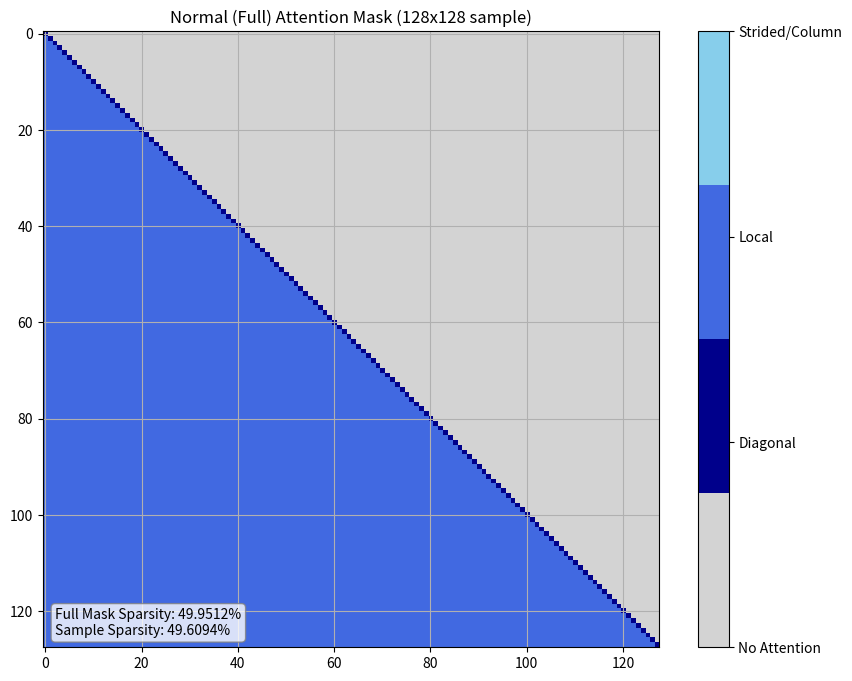
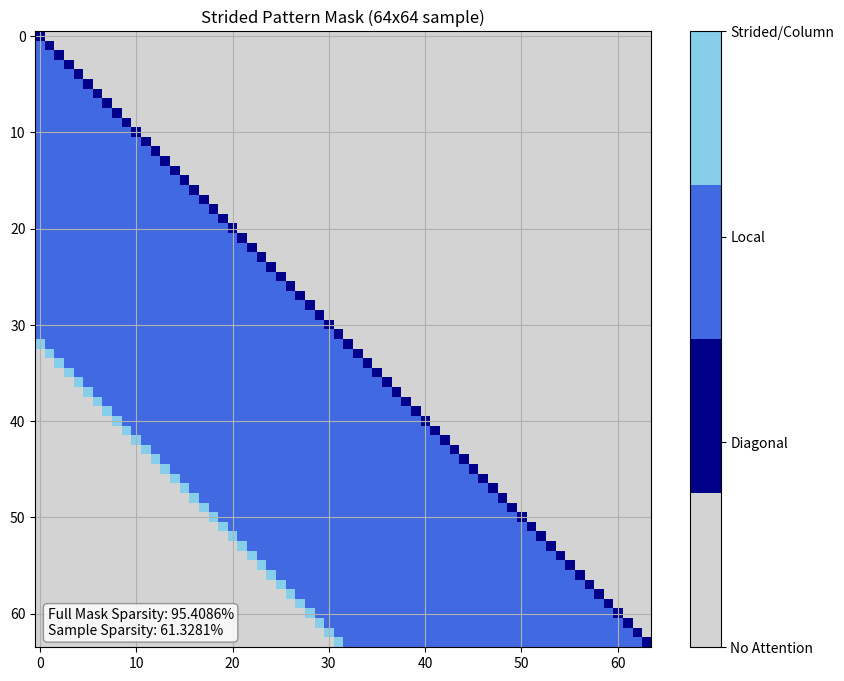
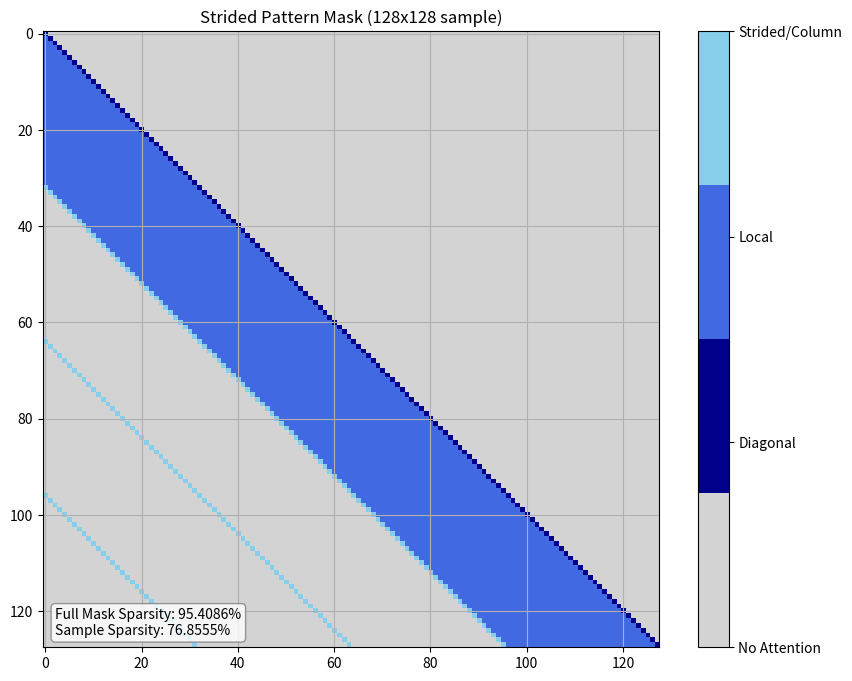
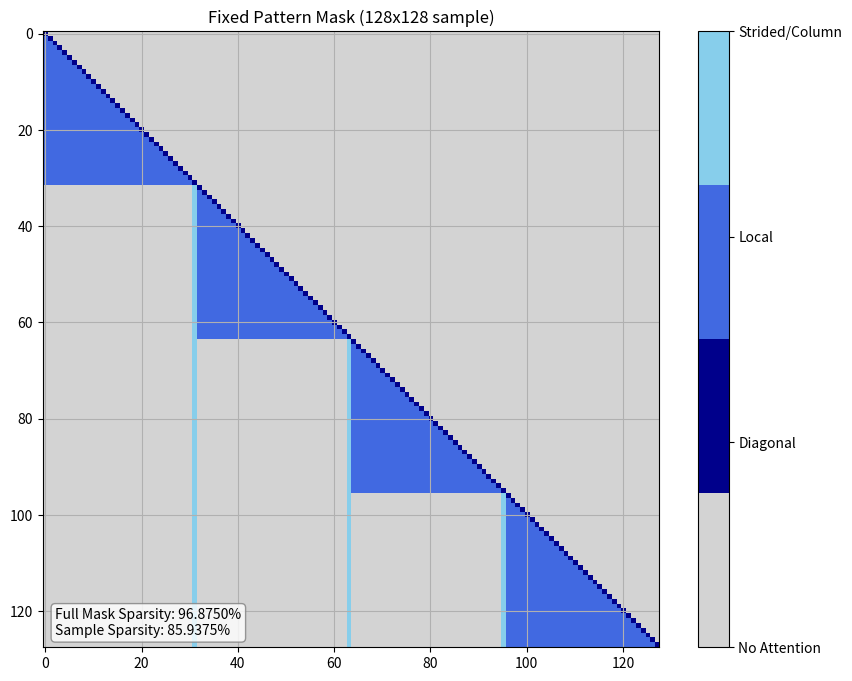
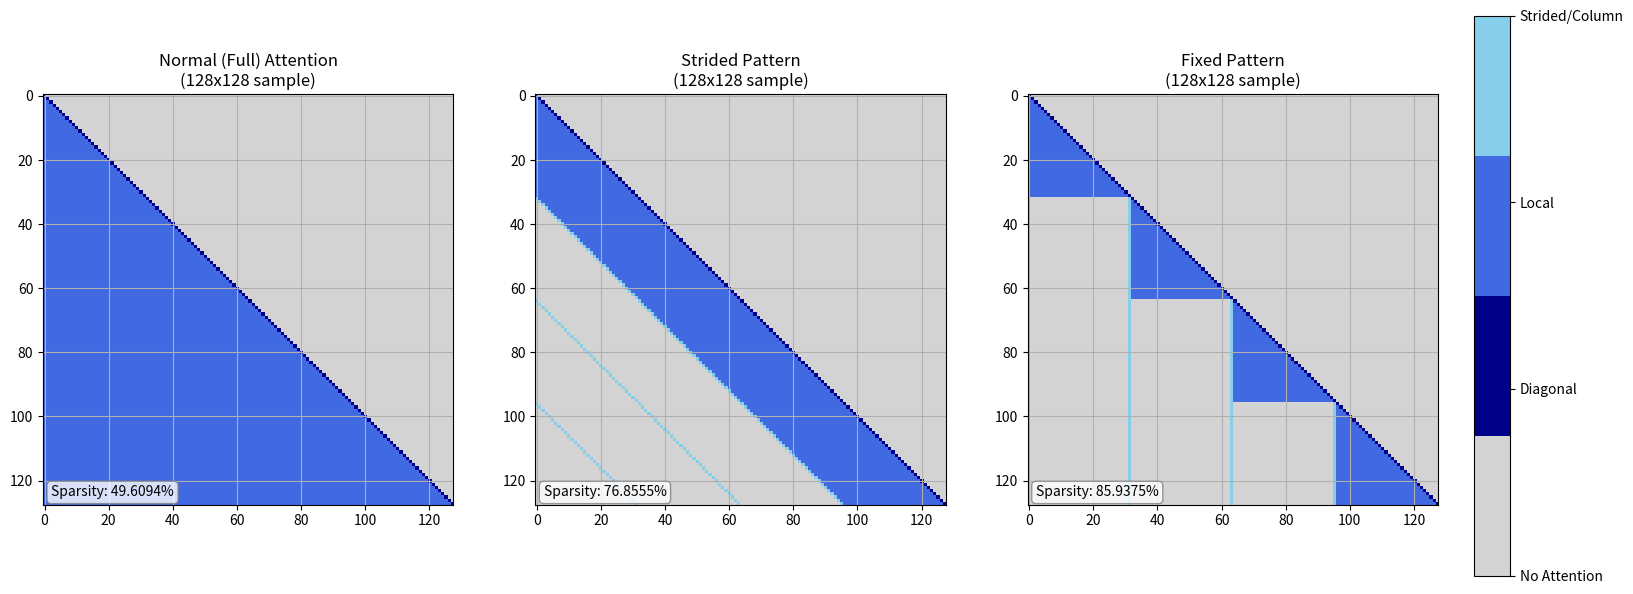
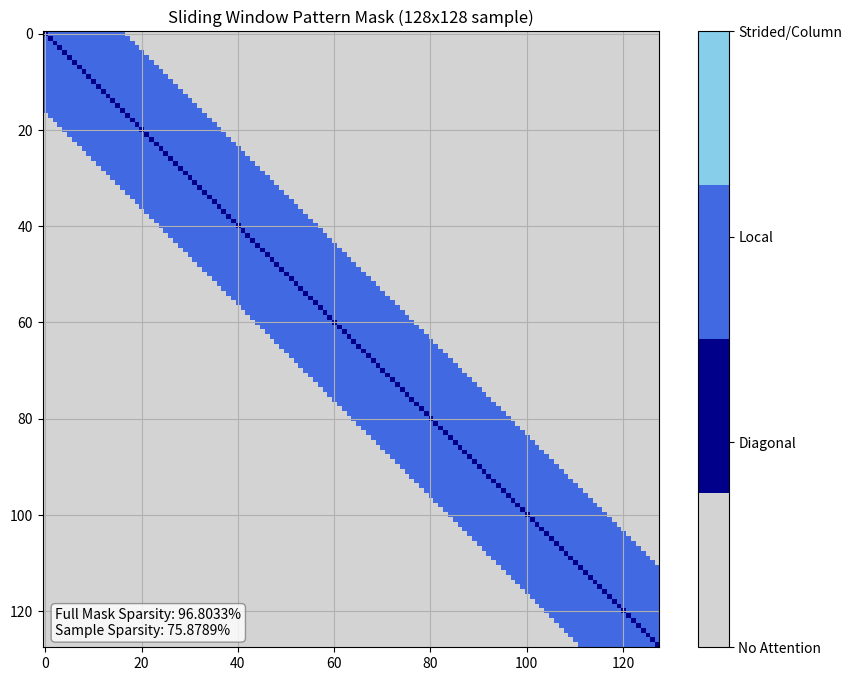
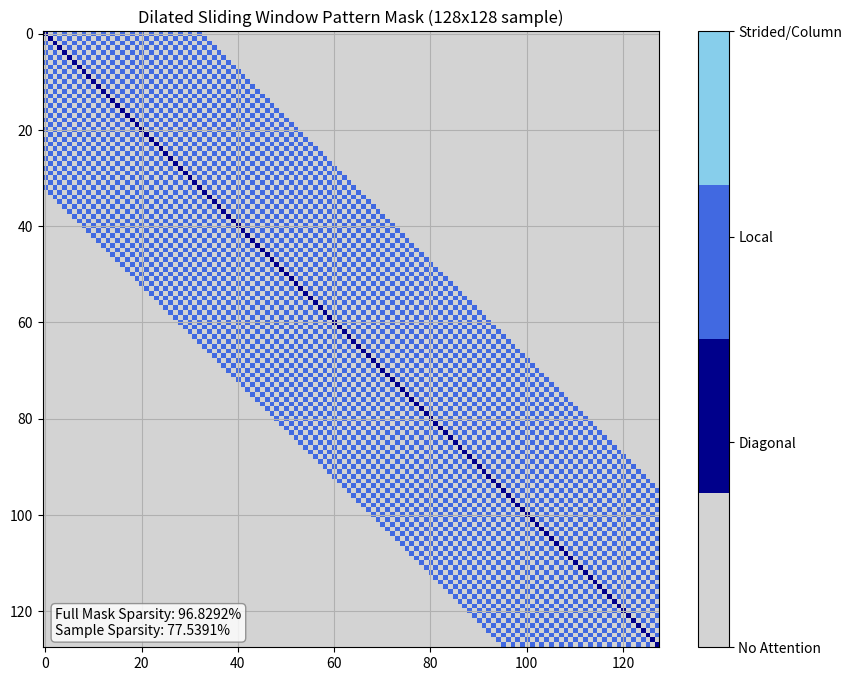
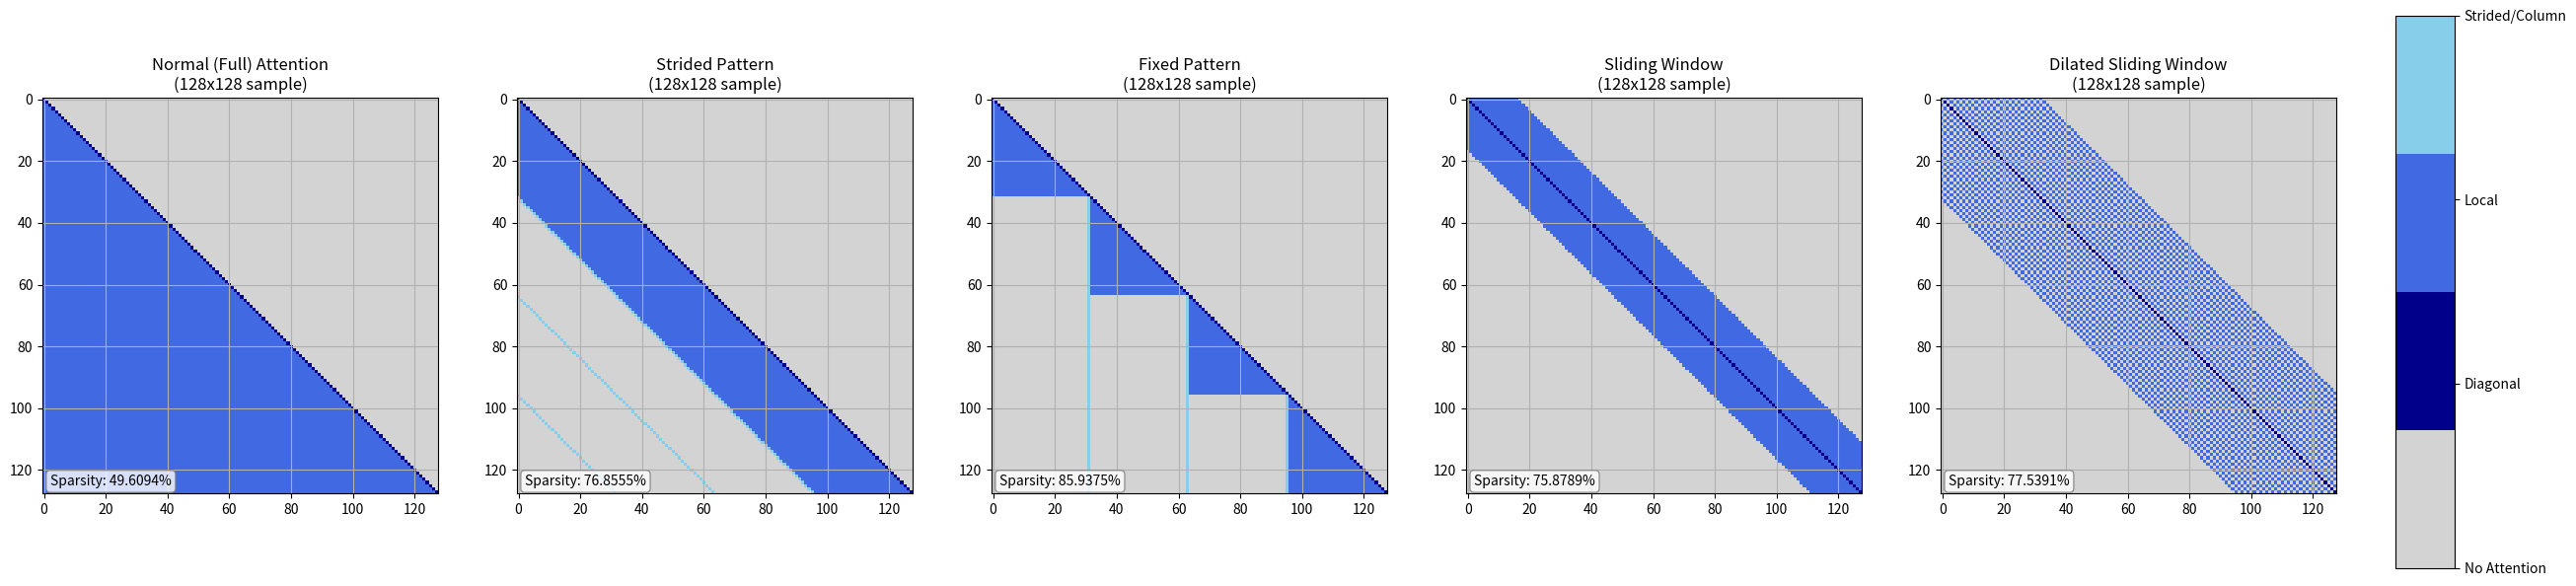

These figures' Python source, in order:
"""
Sparse Transformer Attention Mask Implementation

This module implements sparse attention patterns for transformer models,
specifically designed for CIFAR-10 image data (32x32 pixels = 1024 tokens).
It provides functions to create, visualize, and analyze two types of sparse attention patterns:
1. Strided pattern
2. Fixed pattern

These patterns significantly reduce computational complexity while maintaining
the model's ability to capture both local and global dependencies.

References:
- Sparse Transformer (Child et al., 2019): https://arxiv.org/abs/1904.10509
- Longformer (Beltagy et al., 2020): https://arxiv.org/abs/2004.05150
- BigBird (Zaheer et al., 2020): https://arxiv.org/abs/2007.14062
"""

import numpy as np
import matplotlib.pyplot as plt

# Custom implementation of mask functions
def create_zero_mask(size):
    """
    Create a zero mask of the specified size.
    
    Args:
        size (int): Size of the square mask matrix
        
    Returns:
        numpy.ndarray: A square matrix of zeros with shape (size, size)
    """
    return np.zeros((size, size), dtype=np.float32)

def add_diagonal(mask, value=1):
    """
    Add diagonal values to the mask.
    
    Args:
        mask (numpy.ndarray): Input mask matrix
        value (int, optional): Value to set on the diagonal. Defaults to 1.
        
    Returns:
        numpy.ndarray: Mask with diagonal values set
    """
    mask_copy = mask.copy()
    np.fill_diagonal(mask_copy, value)
    return mask_copy

def add_local_window(mask, window_size=32, pattern_type="strided", value=2, overwrite=False):
    """
    Add local window attention to the mask.
    
    Args:
        mask (numpy.ndarray): Input mask matrix
        window_size (int, optional): Size of the local attention window. Defaults to 32.
        pattern_type (str, optional): Type of pattern - "strided" or "fixed". Defaults to "strided".
        value (int, optional): Value to set for local window attention. Defaults to 2.
        overwrite (bool, optional): Whether to overwrite existing values. Defaults to False.
        
    Returns:
        numpy.ndarray: Mask with local window attention added
    """
    mask_copy = mask.copy()
    size = mask_copy.shape[0]
    
    if pattern_type == "strided":
        # For strided pattern: local window is a band below the diagonal
        for i in range(size):
            # Start index is max(0, i-(window_size-1))
            start_idx = max(0, i - (window_size - 1))
            # End index is diagonal point minus 1
            if overwrite:
                end_idx = i
            else:
                end_idx = i-1
            # Fill the local window
            for j in range(start_idx, end_idx+1):
                mask_copy[i, j] = value
    
    elif pattern_type == "fixed":
        # For fixed pattern: local window is block-diagonal
        for i in range(size):
            # Calculate the block this position belongs to
            block_idx = i // window_size
            # Start and end of the current block
            block_start = block_idx * window_size
            block_end = min(size, (block_idx + 1) * window_size)
            
            # Fill local block (excluding diagonal)
            for j in range(block_start, min(block_end, i)):
                mask_copy[i, j] = value
    
    return mask_copy

def add_strided_attention(mask, window_size=32, stride=32, value=3):
    """
    Add strided attention to the mask.
    
    Args:
        mask (numpy.ndarray): Input mask matrix
        window_size (int, optional): Size of the local attention window. Defaults to 32.
        stride (int, optional): Stride between attention points. Defaults to 32.
        value (int, optional): Value to set for strided attention. Defaults to 3.
        
    Returns:
        numpy.ndarray: Mask with strided attention added
    """
    mask_copy = mask.copy()
    size = mask_copy.shape[0]
    
    # For each query position
    for i in range(size):
        # Only apply strided attention beyond the local window
        if i >= window_size:
            # First strided position is just below the local window
            first_strided_pos = i - window_size
            
            # Set first strided position
            if first_strided_pos >= 0:
                mask_copy[i, first_strided_pos] = value
            
            # Set remaining strided positions
            pos = first_strided_pos - stride
            while pos >= 0:
                mask_copy[i, pos] = value
                pos -= stride
    
    return mask_copy

def add_column_attention(mask, window_size=32, value=3):
    """
    Add column attention for fixed pattern.
    
    Args:
        mask (numpy.ndarray): Input mask matrix
        window_size (int, optional): Size of each block. Defaults to 32.
        value (int, optional): Value to set for column attention. Defaults to 3.
        
    Returns:
        numpy.ndarray: Mask with column attention added
    """
    mask_copy = mask.copy()
    size = mask_copy.shape[0]
    
    # For each query position
    for i in range(size):
        # Calculate the block this position belongs to
        block_idx = i // window_size
        
        # Set attention to the last element of each previous block
        for b in range(block_idx):
            # Last element of each previous block
            last_element_idx = min(size - 1, (b + 1) * window_size - 1)
            mask_copy[i, last_element_idx] = value
    
    return mask_copy

def create_strided_mask_step_by_step(size, window_size=32, stride=32):
    """
    Create a strided mask step by step.
    
    Args:
        size (int): Size of the square mask matrix
        window_size (int, optional): Size of the local attention window. Defaults to 32.
        stride (int, optional): Stride between attention points. Defaults to 32.
        
    Returns:
        numpy.ndarray: Complete strided attention mask
    """
    # Step 1: Create zero mask
    mask = create_zero_mask(size)
    
    # Step 2: Add diagonal values
    mask = add_diagonal(mask, value=1)
    
    # Step 3: Add local window attention
    mask = add_local_window(mask, window_size, pattern_type="strided", value=2)
    
    # Step 4: Add strided attention
    mask = add_strided_attention(mask, window_size, stride, value=3)
    
    return mask

def create_fixed_mask_step_by_step(size, window_size=32):
    """
    Create a fixed pattern mask step by step.
    
    Args:
        size (int): Size of the square mask matrix
        window_size (int, optional): Size of each block. Defaults to 32.
        
    Returns:
        numpy.ndarray: Complete fixed pattern attention mask
    """
    # Step 1: Create zero mask
    mask = create_zero_mask(size)
    
    # Step 2: Add diagonal values
    mask = add_diagonal(mask, value=1)
    
    # Step 3: Add local window attention with fixed pattern
    mask = add_local_window(mask, window_size, pattern_type="fixed", value=2)
    
    # Step 4: Add column attention
    mask = add_column_attention(mask, window_size, value=3)
    
    return mask

def visualize_mask_sample(mask, title, sample_size, colormap, save_path):
    """
    Visualize a sample of the mask and save it.
    
    Args:
        mask (numpy.ndarray): Input mask matrix
        title (str): Title for the visualization
        sample_size (int): Size of the sample to visualize
        colormap: Matplotlib colormap to use
        save_path (str): Path to save the visualization
    """
    plt.figure(figsize=(10, 8))
    plt.imshow(mask[0:sample_size, 0:sample_size], cmap=colormap, vmin=0, vmax=3)
    plt.title(f'{title} ({sample_size}x{sample_size} sample)')
    plt.grid(True)
    
    # Add colorbar
    cbar = plt.colorbar(ticks=[0, 1, 2, 3])
    cbar.set_ticklabels(['No Attention', 'Diagonal', 'Local', 'Strided/Column'])
    
    # Calculate sparsity
    sparsity = 1.0 - np.count_nonzero(mask) / mask.size
    sample_sparsity = 1.0 - np.count_nonzero(mask[0:sample_size, 0:sample_size]) / (sample_size * sample_size)
    
    # Add sparsity annotation
    plt.annotate(f'Full Mask Sparsity: {sparsity:.4%}\nSample Sparsity: {sample_sparsity:.4%}', 
                xy=(0.02, 0.02), 
                xycoords='axes fraction',
                bbox=dict(boxstyle="round,pad=0.3", fc="white", ec="gray", alpha=0.8))
    
    # Save the visualization
    plt.savefig(save_path)
    print(f"Mask visualization saved as {save_path}")
    
    # Show the plot
    plt.show()

def convert_to_binary_mask(mask):
    """
    Convert a mask to a binary mask.
    
    Args:
        mask (numpy.ndarray): Input mask with values 0, 1, 2, 3
        
    Returns:
        numpy.ndarray: Binary mask with values 0 and 1
    """
    return np.where(mask > 0, 1, 0)

def add_lower_triangle(mask, value=2):
    """
    Add lower triangular values to the mask (excluding diagonal).
    
    Args:
        mask (numpy.ndarray): Input mask matrix
        value (int, optional): Value to set for lower triangular part. Defaults to 3.
        
    Returns:
        numpy.ndarray: Mask with lower triangular values set
    """
    mask_copy = mask.copy()
    size = mask_copy.shape[0]
    
    # For each row
    for i in range(size):
        # Fill all columns before the diagonal
        for j in range(i):
            mask_copy[i, j] = value
    
    return mask_copy

def create_normal_mask_step_by_step(size):
    """
    Create a normal (full) attention mask step by step.
    
    Args:
        size (int): Size of the square mask matrix
        
    Returns:
        numpy.ndarray: Complete normal attention mask
    """
    # Step 1: Create zero mask
    mask = create_zero_mask(size)
    
    # Step 2: Add diagonal values
    mask = add_diagonal(mask, value=1)
    
    # Step 3: Add lower triangular values
    mask = add_lower_triangle(mask, value=2)
    
    return mask

def visualize_mask_comparison(masks, titles, sample_size, colormap, save_path):
    """
    Visualize multiple masks side by side for comparison.
    
    Args:
        masks (list): List of mask matrices
        titles (list): List of titles for each mask
        sample_size (int): Size of the sample to visualize
        colormap: Matplotlib colormap to use
        save_path (str): Path to save the visualization
    """
    n_masks = len(masks)
    fig, axes = plt.subplots(1, n_masks, figsize=(6*n_masks, 8))
    
    for i, (mask, title, ax) in enumerate(zip(masks, titles, axes)):
        im = ax.imshow(mask[0:sample_size, 0:sample_size], cmap=colormap, vmin=0, vmax=3)
        ax.set_title(f'{title}\n({sample_size}x{sample_size} sample)')
        ax.grid(True)
        
        # Calculate sparsity
        sparsity = 1.0 - np.count_nonzero(mask) / mask.size
        sample_sparsity = 1.0 - np.count_nonzero(mask[0:sample_size, 0:sample_size]) / (sample_size * sample_size)
        
        # Add sparsity annotation
        ax.annotate(f'Sparsity: {sparsity:.4%}', 
                    xy=(0.02, 0.02), 
                    xycoords='axes fraction',
                    bbox=dict(boxstyle="round,pad=0.3", fc="white", ec="gray", alpha=0.8))
    
    # Add colorbar
    fig.subplots_adjust(right=0.9)
    cbar_ax = fig.add_axes([0.92, 0.15, 0.02, 0.7])
    cbar = fig.colorbar(im, cax=cbar_ax, ticks=[0, 1, 2, 3])
    cbar.set_ticklabels(['No Attention', 'Diagonal', 'Local', 'Strided/Column'])
    
    # Save the visualization
    plt.savefig(save_path)
    print(f"Comparison visualization saved as {save_path}")
    
    # Show the plot
    plt.show()

def add_sliding_window(mask, window_size=32, value=2):
    """
    Add sliding window attention pattern.
    
    Args:
        mask (numpy.ndarray): Input mask matrix
        window_size (int, optional): Size of the sliding window. Defaults to 32.
        value (int, optional): Value to set for sliding window attention. Defaults to 2.
        
    Returns:
        numpy.ndarray: Mask with sliding window attention added
    """
    mask_copy = mask.copy()
    size = mask_copy.shape[0]
    
    # For each query position
    for i in range(size):
        # Calculate window boundaries
        start_idx = max(0, i - window_size // 2)
        end_idx = min(size, i + window_size // 2 + 1)
        
        # Fill the sliding window (excluding diagonal)
        for j in range(start_idx, end_idx):
            if j != i:  # Skip diagonal
                mask_copy[i, j] = value
    
    return mask_copy

def add_dilated_sliding_window(mask, window_size=32, dilation=2, value=2):
    """
    Add dilated sliding window attention pattern.
    각 row의 중심(자기 자신)을 기준으로 window_size만큼 dilation 간격으로 좌우에 점이 찍히는 형태.
    
    Args:
        mask (numpy.ndarray): Input mask matrix
        window_size (int, optional): Number of attended positions (must be odd). Defaults to 32.
        dilation (int, optional): Dilation factor. Defaults to 2.
        value (int, optional): Value to set for dilated sliding window attention. Defaults to 2.
        
    Returns:
        numpy.ndarray: Mask with dilated sliding window attention added
    """
    mask_copy = mask.copy()
    size = mask_copy.shape[0]
    half = window_size // 2
    
    for i in range(size):
        for k in range(-half, half+1):
            j = i + k * dilation
            if 0 <= j < size and j != i:
                mask_copy[i, j] = value
    return mask_copy

def create_sliding_window_mask_step_by_step(size, window_size=32):
    """
    Create a sliding window attention mask step by step.
    
    Args:
        size (int): Size of the square mask matrix
        window_size (int, optional): Size of the sliding window. Defaults to 32.
        
    Returns:
        numpy.ndarray: Complete sliding window attention mask
    """
    # Step 1: Create zero mask
    mask = create_zero_mask(size)
    
    # Step 2: Add diagonal values
    mask = add_diagonal(mask, value=1)
    
    # Step 3: Add sliding window attention
    mask = add_sliding_window(mask, window_size, value=2)
    
    return mask

def create_dilated_sliding_window_mask_step_by_step(size, window_size=32, dilation=2):
    """
    Create a dilated sliding window attention mask step by step.
    
    Args:
        size (int): Size of the square mask matrix
        window_size (int, optional): Size of the sliding window. Defaults to 32.
        dilation (int, optional): Dilation factor. Defaults to 2.
        
    Returns:
        numpy.ndarray: Complete dilated sliding window attention mask
    """
    # Step 1: Create zero mask
    mask = create_zero_mask(size)
    
    # Step 2: Add diagonal values
    mask = add_diagonal(mask, value=1)
    
    # Step 3: Add dilated sliding window attention
    mask = add_dilated_sliding_window(mask, window_size, dilation, value=2)
    
    return mask

# Main function
if __name__ == "__main__":
    # Parameters
    size = 1024
    window_size = 32
    stride = 32
    custom_cmap = plt.cm.colors.ListedColormap(['lightgray', 'darkblue', 'royalblue', 'skyblue'])
    
    # Create normal attention mask
    print("Creating Normal attention mask step by step...")
    normal_mask = create_normal_mask_step_by_step(size)
    print("Normal attention mask created!")
    
    # Calculate sparsity
    normal_sparsity = 1.0 - np.count_nonzero(normal_mask) / normal_mask.size
    print(f"Normal attention sparsity: {normal_sparsity:.4%}")
    
    # Visualize normal mask
    visualize_mask_sample(
        mask=normal_mask,
        title='Normal (Full) Attention Mask',
        sample_size=128,
        colormap=custom_cmap,
        save_path='normal_mask_128x128.png'
    )

    print("Creating Strided mask step by step...")
    
    # Create strided mask using the integrated function
    strided_mask = create_strided_mask_step_by_step(size, window_size, stride)
    print("Strided mask created!")
    
    # Calculate sparsity
    strided_sparsity = 1.0 - np.count_nonzero(strided_mask) / strided_mask.size
    print(f"Sparsity[Strided Mask]: {strided_sparsity:.4%}")
    
    # Visualize 64x64 sample of strided mask
    visualize_mask_sample(
        mask=strided_mask,
        title='Strided Pattern Mask',
        sample_size=64,
        colormap=custom_cmap,
        save_path='strided_mask_64x64.png'
    )
    
    # Visualize 128x128 sample of strided mask
    visualize_mask_sample(
        mask=strided_mask,
        title='Strided Pattern Mask',
        sample_size=128,
        colormap=custom_cmap,
        save_path='strided_mask_128x128.png'
    )

    # Now create and visualize the fixed pattern mask
    print("\nCreating Fixed pattern mask step by step...")
    
    # Create fixed pattern mask using the integrated function
    fixed_mask = create_fixed_mask_step_by_step(size, window_size)
    print("Fixed pattern mask created!")
    
    # Calculate sparsity
    fixed_sparsity = 1.0 - np.count_nonzero(fixed_mask) / fixed_mask.size
    print(f"Sparsity[Fixed Mask]: {fixed_sparsity:.4%}")
    
    # Visualize 128x128 sample of fixed mask
    visualize_mask_sample(
        mask=fixed_mask,
        title='Fixed Pattern Mask',
        sample_size=128,
        colormap=custom_cmap,
        save_path='fixed_mask_128x128.png'
    )
    
    # Create comparison visualization of all three mask types
    print("\nCreating comparison visualization...")
    visualize_mask_comparison(
        masks=[normal_mask[:128, :128], strided_mask[:128, :128], fixed_mask[:128, :128]],
        titles=['Normal (Full) Attention', 'Strided Pattern', 'Fixed Pattern'],
        sample_size=128,
        colormap=custom_cmap,
        save_path='mask_comparison_128x128.png'
    )
    print("Comparison visualization created!")

    # Create sliding window mask
    print("\nCreating Sliding Window mask step by step...")
    sliding_window_mask = create_sliding_window_mask_step_by_step(
        size=size,
        window_size=window_size
    )
    print("Sliding Window mask created!")
    
    # Calculate sparsity
    sliding_window_sparsity = 1.0 - np.count_nonzero(sliding_window_mask) / sliding_window_mask.size
    print(f"Sparsity[Sliding Window Mask]: {sliding_window_sparsity:.4%}")
    
    # Visualize sliding window mask
    visualize_mask_sample(
        mask=sliding_window_mask,
        title='Sliding Window Pattern Mask',
        sample_size=128,
        colormap=custom_cmap,
        save_path='sliding_window_mask_128x128.png'
    )
    
    # Create dilated sliding window mask
    print("\nCreating Dilated Sliding Window mask step by step...")
    dilated_sliding_window_mask = create_dilated_sliding_window_mask_step_by_step(
        size=size,
        window_size=window_size,
        dilation=2
    )
    print("Dilated Sliding Window mask created!")
    
    # Calculate sparsity
    dilated_sparsity = 1.0 - np.count_nonzero(dilated_sliding_window_mask) / dilated_sliding_window_mask.size
    print(f"Sparsity[Dillated Sliding Window Mask]: {dilated_sparsity:.4%}")
    
    # Visualize dilated sliding window mask
    visualize_mask_sample(
        mask=dilated_sliding_window_mask,
        title='Dilated Sliding Window Pattern Mask',
        sample_size=128,
        colormap=custom_cmap,
        save_path='dilated_sliding_window_mask_128x128.png'
    )
    
    # Create comparison visualization including all patterns
    print("\nCreating comparison visualization...")
    visualize_mask_comparison(
        masks=[
            normal_mask[:128, :128],
            strided_mask[:128, :128],
            fixed_mask[:128, :128],
            sliding_window_mask[:128, :128],
            dilated_sliding_window_mask[:128, :128]
        ],
        titles=[
            'Normal (Full) Attention',
            'Strided Pattern',
            'Fixed Pattern',
            'Sliding Window',
            'Dilated Sliding Window'
        ],
        sample_size=128,
        colormap=custom_cmap,
        save_path='mask_comparison_128x128.png'
    )
    print("Comparison visualization created!") 

    # Printout the sparsity of each mask
    print("\nSparsity of each mask:")
    print(f"Normal Mask Sparsity: {normal_sparsity:.4%}")
    print(f"Strided Mask Sparsity: {strided_sparsity:.4%}")
    print(f"Fixed Mask Sparsity: {fixed_sparsity:.4%}")
    print(f"Sliding Window Mask Sparsity: {sliding_window_sparsity:.4%}")
    print(f"Dilated Sliding Window Mask Sparsity: {dilated_sparsity:.4%}")